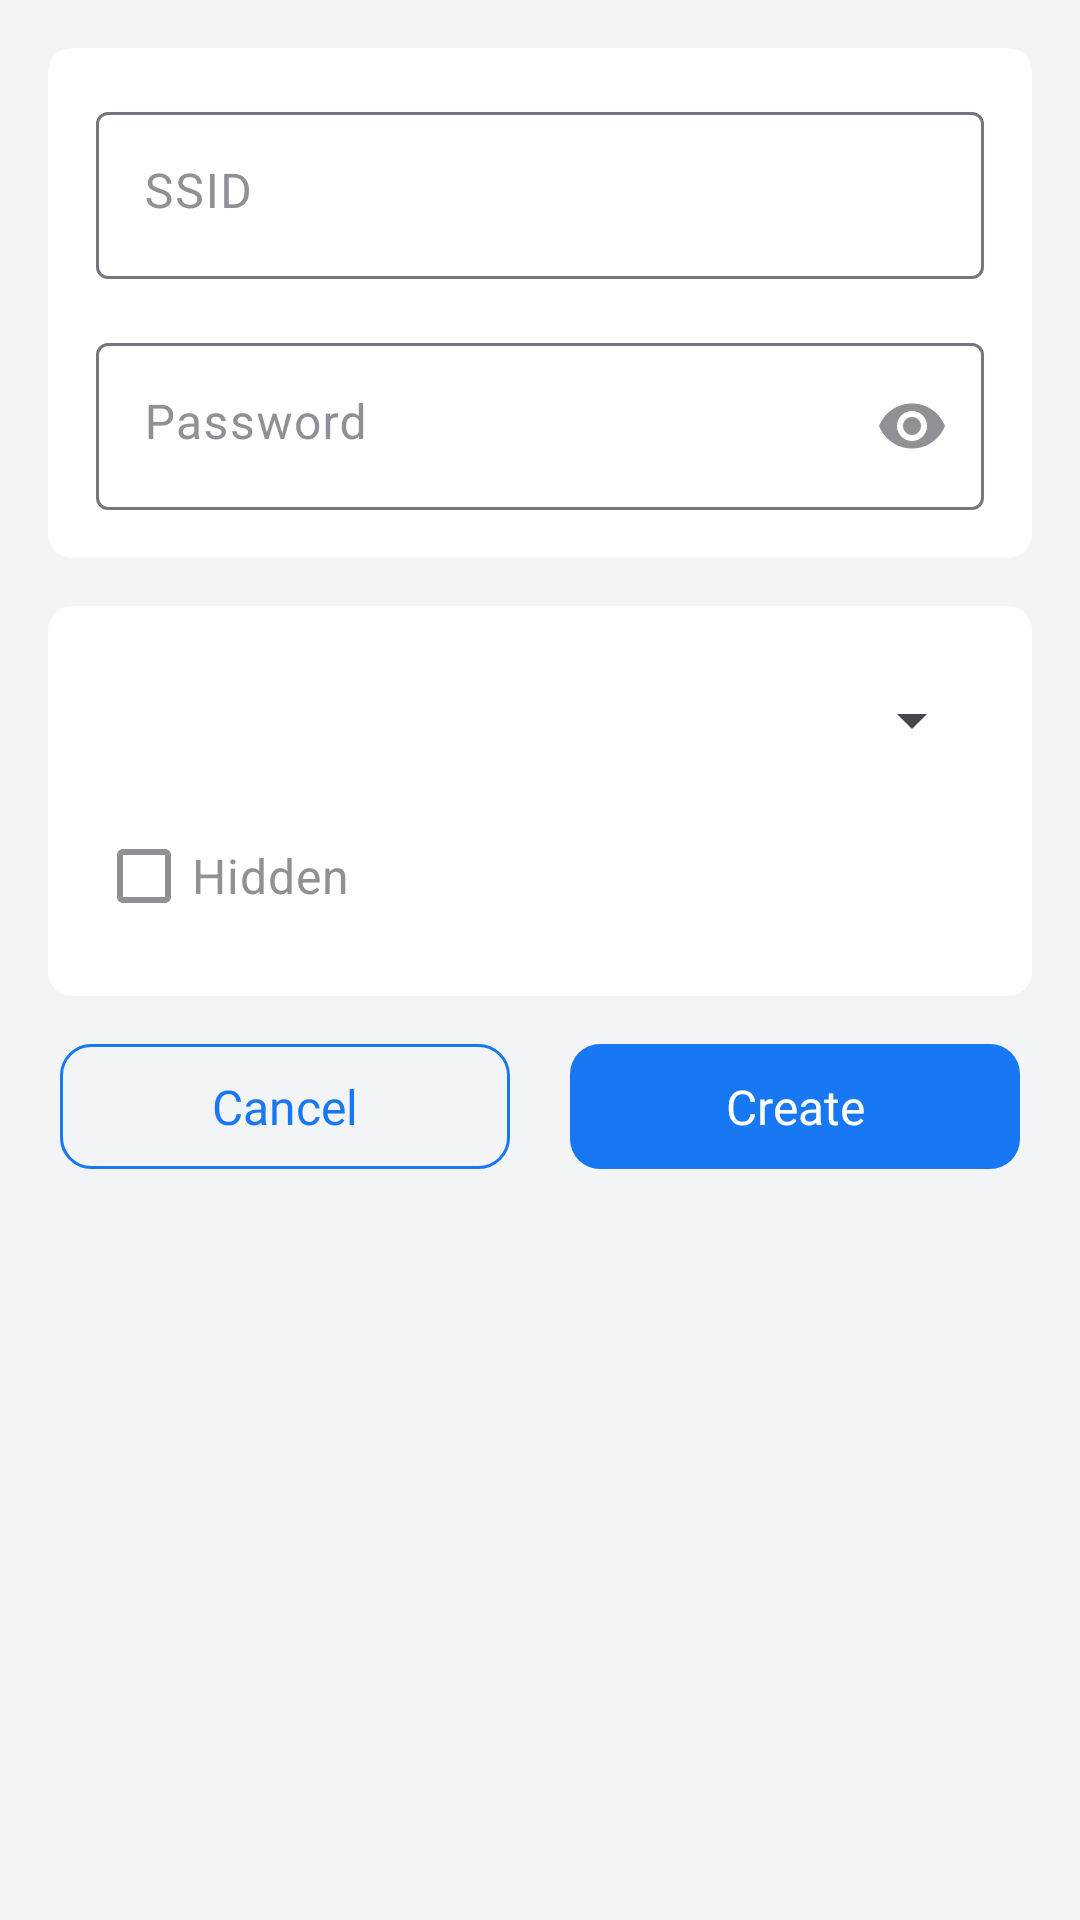

Produce the Android XML layout that renders to this screen, including the resource entries it uses.
<!-- AndroidManifest.xml: application theme Theme.QRScanner -->
<!-- res/layout/layout_fragment_qr_code_wifi.xml -->
<?xml version="1.0" encoding="utf-8"?>
<LinearLayout xmlns:android="http://schemas.android.com/apk/res/android"
    xmlns:app="http://schemas.android.com/apk/res-auto"
    android:layout_width="match_parent"
    android:layout_height="wrap_content"
    android:background="#F3F4F6"
    android:orientation="vertical"
    android:padding="16dp">


    <LinearLayout
        android:layout_width="match_parent"
        android:layout_height="wrap_content"
        android:orientation="vertical"
        android:padding="16dp"
        android:background="@drawable/bg_ads_ad">

        <com.google.android.material.textfield.TextInputLayout
            style="@style/TextInputLayoutStyle"
            android:layout_width="match_parent"
            android:layout_height="wrap_content">

            <EditText
                android:id="@+id/et_network_name"
                style="@style/EditTextStyle"
                android:layout_width="match_parent"
                android:layout_height="wrap_content"
                android:gravity="start|top"
                android:hint="SSID"
                android:fontFamily="@font/poppins_medium"
                android:imeOptions="actionNext"
                android:inputType="text"
                android:lines="1"
                android:maxLines="1" />
        </com.google.android.material.textfield.TextInputLayout>

        <com.google.android.material.textfield.TextInputLayout
            android:id="@+id/text_input_layout_password"
            style="@style/TextInputLayoutStyle"
            android:layout_width="match_parent"
            android:layout_height="wrap_content"
            android:layout_marginTop="16dp"
            app:passwordToggleEnabled="true"
            app:passwordToggleTint="@color/unSelectedTextColor">

            <EditText
                android:id="@+id/et_password"
                style="@style/EditTextStyle"
                android:layout_width="match_parent"
                android:layout_height="wrap_content"
                android:gravity="start|top"
                android:hint="Password"
                android:imeOptions="actionDone"
                android:fontFamily="@font/poppins_medium"
                android:inputType="textPassword"
                android:lines="1"
                android:maxLines="1" />
        </com.google.android.material.textfield.TextInputLayout>


    </LinearLayout>

    <LinearLayout
        android:layout_marginTop="16dp"
        android:orientation="vertical"
        android:layout_width="match_parent"
        android:layout_height="wrap_content"
        android:background="@drawable/bg_ads_ad"
        android:padding="16dp">

        <TextView
            android:layout_width="wrap_content"
            android:layout_height="wrap_content"
            android:layout_marginHorizontal="@dimen/default_margin_big"
            android:layout_marginTop="20dp"
            android:text="Encryption"
            android:textColor="@color/edit_text_hint_color"
            android:textSize="@dimen/default_text_size_extra_small"
            android:visibility="gone"/>

        <Spinner
            android:id="@+id/sp_encryption"
            android:layout_width="match_parent"
            android:layout_height="wrap_content"
            android:layout_marginTop="10dp" />

        <CheckBox
            android:id="@+id/cb_is_hidden"
            android:layout_width="match_parent"
            android:layout_height="wrap_content"
            android:layout_marginTop="16dp"
            android:text="Hidden"
            app:buttonTint="@color/unSelectedTextColor"
            android:textColor="@color/unSelectedTextColor"
            android:textSize="@dimen/default_text_size" />

    </LinearLayout>

    <LinearLayout
        android:layout_marginHorizontal="4dp"
        android:layout_marginTop="16dp"
        android:layout_width="match_parent"
        android:layout_height="wrap_content"
        android:weightSum="2"
        android:orientation="horizontal">

        <TextView
            android:layout_marginEnd="10dp"
            android:id="@+id/tvCancel"
            android:layout_weight="1"
            android:layout_width="0dp"
            android:layout_height="wrap_content"
            android:background="@drawable/bg_oval_outine"
            android:paddingHorizontal="32dp"
            android:paddingVertical="10dp"
            android:text="Cancel"
            android:textSize="16sp"
            android:gravity="center"
            android:fontFamily="@font/poppins_semi_bold"
            android:textColor="@color/color_accent"
            app:layout_constraintBottom_toBottomOf="parent"
            app:layout_constraintEnd_toEndOf="parent"
            app:layout_constraintTop_toTopOf="parent" />


        <TextView
            android:id="@+id/tvCreate"
            android:layout_width="0dp"
            android:layout_height="wrap_content"
            android:layout_marginStart="10dp"
            android:layout_weight="1"
            android:background="@drawable/bg_oval"
            android:fontFamily="@font/poppins_semi_bold"
            android:gravity="center"
            android:paddingHorizontal="32dp"
            android:paddingVertical="10dp"
            android:text="Create"
            android:textColor="@color/white"
            android:textSize="16sp"
            app:layout_constraintBottom_toBottomOf="parent"
            app:layout_constraintEnd_toEndOf="parent"
            app:layout_constraintTop_toTopOf="parent" />
    </LinearLayout>

</LinearLayout>
<!-- resources referenced by this layout -->
<resources>
  <color name="color_accent"> #1877F2</color>
  <color name="edit_text_hint_color">@color/gray10</color>
  <color name="unSelectedTextColor">#909196</color>
  <color name="white">#FFFFFF</color>
  <dimen name="default_margin_big">20dp</dimen>
  <dimen name="default_text_size">16sp</dimen>
  <dimen name="default_text_size_extra_small">12sp</dimen>
  <!-- drawable bg_ads_ad (drawable) -->
  <?xml version="1.0" encoding="utf-8"?>
  <shape android:shape="rectangle"
      xmlns:android="http://schemas.android.com/apk/res/android">
  
  
      <solid android:color="#FFFFFF"/>
      <corners android:radius="8dp" />
  </shape>
  <!-- drawable bg_oval (drawable) -->
  <?xml version="1.0" encoding="utf-8"?>
  <shape xmlns:android="http://schemas.android.com/apk/res/android"
      android:shape="rectangle">
      <corners android:radius="10dp" />
      <solid android:color="@color/color_accent" />
  </shape>
  <!-- drawable bg_oval_outine (drawable) -->
  <?xml version="1.0" encoding="utf-8"?>
  <shape xmlns:android="http://schemas.android.com/apk/res/android"
      android:shape="rectangle">
      <corners android:radius="10dp" />
      <stroke android:color="@color/color_accent" android:width="1dp"/>
  </shape>
  <style name="EditTextStyle">
          <item name="android:textColor">@color/edit_text_text_color</item>
          <item name="hintTextColor">@color/edit_text_hint_color</item>
          <item name="android:textColorHint">@color/edit_text_hint_color</item>
          <item name="android:backgroundTint">@color/color_accent</item>
      </style>
  <style name="TextInputLayoutStyle">
          <item name="android:textColorHint">@color/unSelectedTextColor</item>
      </style>
  <style name="Theme.QRScanner" parent="Base.Theme.QRScanner" />
  <color name="gray10">#9E9E9E</color>
  <color name="edit_text_text_color">@color/black</color>
  <style name="Base.Theme.QRScanner" parent="Theme.Material3.DayNight.NoActionBar">
          
          
  
          <item name="colorPrimary">@color/blue</item>
          <item name="colorPrimaryDark">@color/color_accent</item>
          <item name="colorAccent">@color/color_accent</item>
  
  
      </style>
  <color name="black">#1A1B1D</color>
  <color name="blue">#00B1FF</color>
</resources>
